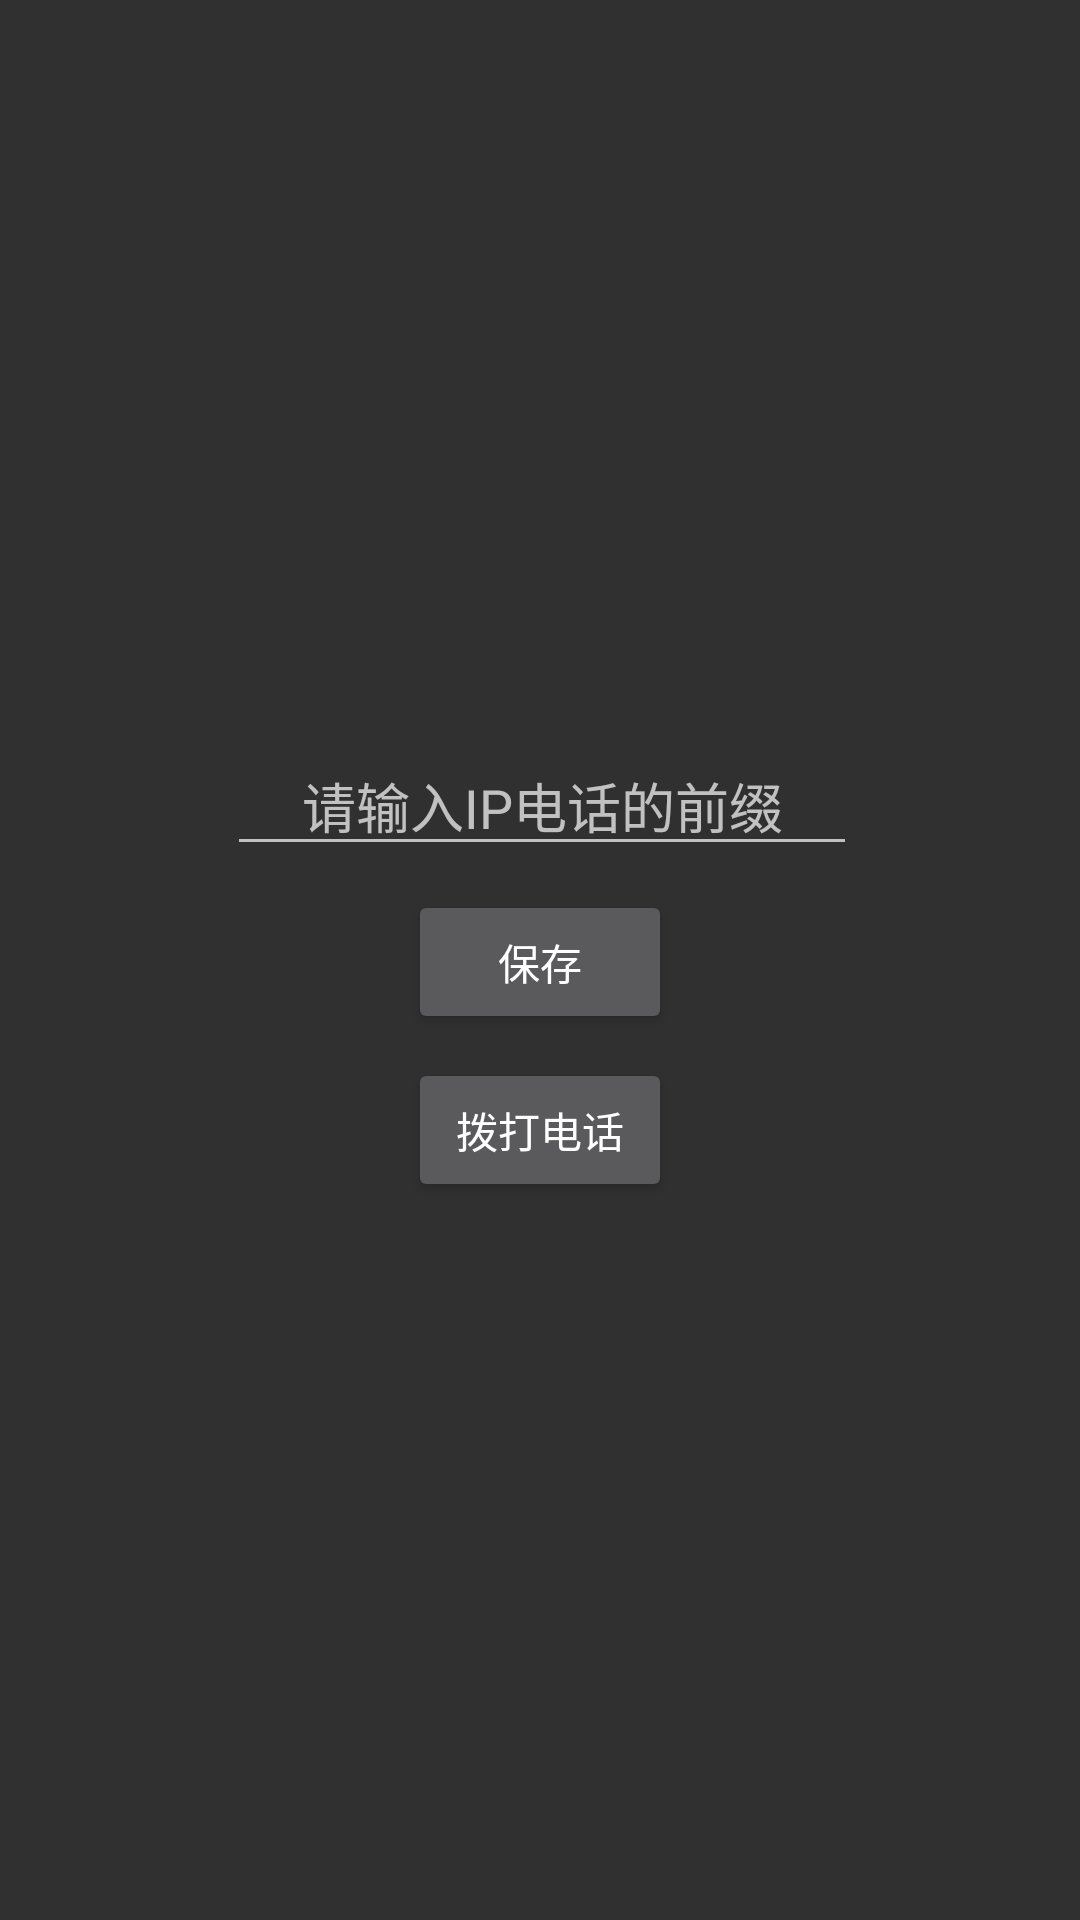

Reconstruct the res/layout file that produces this screen, plus the resources it refers to.
<!-- AndroidManifest.xml: application theme Theme.AppCompat.NoActionBar -->
<!-- res/layout/activity_ipdialer.xml -->
<?xml version="1.0" encoding="utf-8"?>
<android.support.constraint.ConstraintLayout xmlns:android="http://schemas.android.com/apk/res/android"
    xmlns:app="http://schemas.android.com/apk/res-auto"
    xmlns:tools="http://schemas.android.com/tools"
    android:layout_width="match_parent"
    android:layout_height="match_parent"
    tools:context=".BroadcastDemo.IPDialerActivity">

    <EditText
        android:id="@+id/edt_prefix"
        android:layout_width="wrap_content"
        android:layout_height="wrap_content"
        android:ems="10"
        android:gravity="center"
        android:hint="请输入IP电话的前缀"
        android:inputType="textPersonName"
        app:layout_constraintBottom_toBottomOf="parent"
        app:layout_constraintEnd_toEndOf="parent"
        app:layout_constraintHorizontal_bias="0.504"
        app:layout_constraintStart_toStartOf="parent"
        app:layout_constraintTop_toTopOf="parent"
        app:layout_constraintVertical_bias="0.411" />

    <Button
        android:id="@+id/btn_save"
        android:layout_width="wrap_content"
        android:layout_height="wrap_content"
        android:layout_marginTop="8dp"
        android:text="保存"
        app:layout_constraintEnd_toEndOf="parent"
        app:layout_constraintStart_toStartOf="parent"
        app:layout_constraintTop_toBottomOf="@+id/edt_prefix" />

    <Button
        android:id="@+id/btn_Dial"
        android:layout_width="wrap_content"
        android:layout_height="wrap_content"
        android:layout_marginTop="8dp"
        android:onClick="toDial"
        android:text="拨打电话"
        app:layout_constraintEnd_toEndOf="parent"
        app:layout_constraintStart_toStartOf="parent"
        app:layout_constraintTop_toBottomOf="@+id/btn_save" />
</android.support.constraint.ConstraintLayout>
<!-- resources referenced by this layout -->
<resources>

</resources>
